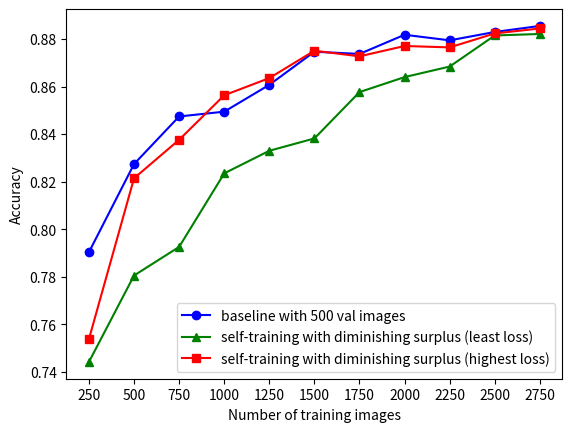

This chart was generated by the following Python code:
import matplotlib.pyplot as plt

number_of_training_images = [250,500,750,1000,1250,1500,1750,2000,2250,2500,2750]
baseline_accuracy_values = [0.790333,0.82739,0.847402,0.849417,0.860702,0.874632,0.873692,0.881758,0.879404,0.882933,0.885476]
self_training_exp_1_leastloss = [0.744183,0.780512,0.792553,0.823469,0.832973,0.83816,0.857647,0.863955,0.868391,0.881465,0.882089] 
self_training_exp_1_highestloss = [0.753801,0.821415,0.837599,0.856305,0.86354,0.875054,0.872691,0.877032,0.876449,0.882315,0.884406] 

#epoch:10 and batch_size: 2000
batch_2k_x_axis = []
asce_b2k_e10 = [0.9083, 0.9402, 0.9559, 0.9641, 0.9684, 0.9713, 0.9749, 0.976, 0.9774, 0.9795, 0.9797, 0.9795, 0.9803, 0.9815, 0.9804, 0.98, 0.9806, 0.9805, 0.9809, 0.9807, 0.9815, 0.9825, 0.9822, 0.9825]
desc_b2k_e10 = [0.906, 0.9304, 0.934, 0.9434, 0.9452, 0.9406, 0.946, 0.9471, 0.9444, 0.943, 0.9464, 0.9461, 0.9445, 0.9471, 0.9478, 0.9405, 0.9411, 0.9456, 0.9458, 0.9474, 0.9465, 0.9483, 0.929, 0.9464]
rand_b2k_e10 = [0.9053, 0.935, 0.9486, 0.9562, 0.9636, 0.9633, 0.9644, 0.9643, 0.964, 0.9627, 0.9657, 0.9672, 0.9667, 0.9673, 0.966, 0.9651, 0.9667, 0.9657, 0.9654, 0.9658, 0.9675, 0.8141, 0.9671, 0.9088]


#epoch:10 and batch_size: 5000
batch_5k_x_axis = []
asce_b5k_e10 = [0.9098, 0.9406, 0.952, 0.9619, 0.9653, 0.971, 0.9726, 0.9746, 0.9764]
desc_b5k_e10 = [0.8994, 0.9061, 0.9197, 0.9234, 0.9244, 0.9239, 0.9204, 0.9207, 0.9257]
rand_b5k_e10 = [0.9128, 0.9423, 0.9519, 0.9542, 0.9557, 0.9561, 0.958, 0.9581, 0.9565]

#epoch:10 and batch_size: 1000
batch_1k_x_axis = []
asce_b1k_e10 = [0.9112, 0.9385, 0.9549, 0.962, 0.9682, 0.9712, 0.9745, 0.976, 0.9777, 0.9781, 0.9791, 0.9801, 0.9808, 0.9797, 0.9814, 0.9811, 0.9813, 0.9818, 0.9814, 0.9822, 0.982, 0.982, 0.9828, 0.9826, 0.9828, 0.983, 0.9829, 0.9829, 0.9824, 0.9826, 0.9835, 0.9828, 0.9832, 0.9836, 0.9848, 0.9846, 0.9847, 0.9843, 0.9844, 0.9834, 0.984, 0.984, 0.9836, 0.984, 0.9841, 0.9845, 0.9846, 0.9845]
desc_b1k_e10 = [0.915, 0.9387, 0.9445, 0.9454, 0.9502, 0.9469, 0.9506, 0.9519, 0.9538, 0.9502, 0.9513, 0.9522, 0.9517, 0.9539, 0.9512, 0.9533, 0.953, 0.9529, 0.9541, 0.9505, 0.9517, 0.9522, 0.9512, 0.9491, 0.9533, 0.9503, 0.9496, 0.952, 0.9523, 0.9527, 0.9527, 0.9527, 0.9478, 0.9518, 0.9538, 0.9481, 0.9515, 0.947, 0.9537, 0.9505, 0.9521, 0.945, 0.9522, 0.9512, 0.9495, 0.9513, 0.8806, 0.94]
rand_b1k_e10 = [0.912, 0.9421, 0.955, 0.9617, 0.9666, 0.968, 0.9715, 0.9723, 0.9725, 0.9739, 0.9744, 0.9747, 0.9752, 0.9744, 0.9754, 0.9755, 0.9755, 0.9757, 0.9763, 0.9753, 0.9762, 0.9764, 0.9755, 0.9464, 0.976, 0.9758, 0.9748, 0.9746, 0.9759, 0.9744, 0.9753, 0.9732, 0.9748, 0.9748, 0.975, 0.9748, 0.9758, 0.9754, 0.9765, 0.9752, 0.9739, 0.9737, 0.9744, 0.9747, 0.9747, 0.9741, 0.9745, 0.9744]

#epoch:250 and batch_size: 5000
batch_5k_x_axis = []
asce_b5k_e250 = [0.9852, 0.985, 0.9854, 0.9855, 0.9855, 0.9855, 0.9855, 0.9854, 0.9855]
desc_b5k_e250 = [0.9822, 0.9823, 0.9818, 0.9818, 0.9818, 0.9815, 0.9814, 0.9813, 0.9819]
rand_b5k_e250 = [0.9834, 0.9836, 0.984, 0.9837, 0.9837, 0.9841, 0.9841, 0.9841, 0.984]

#epoch:250 and batch_size: 2000
batch_2k_x_axis = []
asce_b2k_e250 = [0.9831, 0.9845, 0.9843, 0.9851, 0.987, 0.9856, 0.9857, 0.9855, 0.9854, 0.9854, 0.9856, 0.9856, 0.9855, 0.9856, 0.9856, 0.9856, 0.9856, 0.9857, 0.9857, 0.9857, 0.9855, 0.9857, 0.9856, 0.9856]
desc_b2k_e250 = [0.9809, 0.9806, 0.9815, 0.9816, 0.9815, 0.9815, 0.9814, 0.9816, 0.9816, 0.9815, 0.9816, 0.9816, 0.9816, 0.9816, 0.9816, 0.9816, 0.9815, 0.9815, 0.9814, 0.9813, 0.9813, 0.9813, 0.9813, 0.9813]
rand_b2k_e250 = [0.9834, 0.9841, 0.9846, 0.9848, 0.9843, 0.9844, 0.9845, 0.9846, 0.9845, 0.9844, 0.9844, 0.9844, 0.9842, 0.9842, 0.9842, 0.9842, 0.9842, 0.9842, 0.9842, 0.9842, 0.9842, 0.9842, 0.9842, 0.9842]

fig, ax = plt.subplots()

line1, = ax.plot(number_of_training_images, baseline_accuracy_values , 
                marker='o', 
                color='b',
                label='baseline with 500 val images')

line2, = ax.plot(number_of_training_images, self_training_exp_1_leastloss , 
marker='^', 
color='g',
label='self-training with diminishing surplus (least loss)')

line3, = ax.plot(number_of_training_images, self_training_exp_1_highestloss , 
marker='s', 
color='r',
label='self-training with diminishing surplus (highest loss)')

plt.xticks(number_of_training_images)
plt.xlabel("Number of training images")
plt.ylabel("Accuracy")
ax.legend()
plt.show()